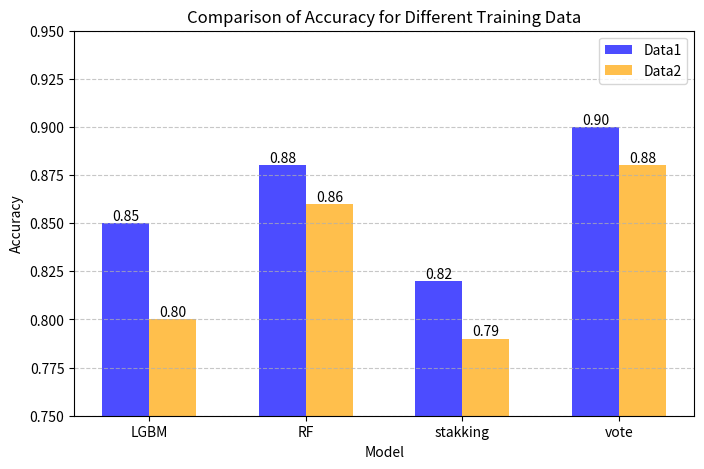

Write Python code to recreate this figure.
import matplotlib.pyplot as plt



# データの準備（例）
categories = ['LGBM','RF', 'stakking', 'vote']
values = [0.77033, 0.75358, 0.75358, 0.76315]

# 棒グラフの作成
plt.bar(categories, values)

# グラフのタイトルと軸ラベルを設定
plt.title('RF-vs-LGBM-vs-vote-vs-stakking')
plt.xlabel('model')
plt.ylabel('accuracy')
plt.ylim(0.70, max(values) + 0.1) 

for i, value in enumerate(values):
    plt.text(i, value + 0.01, f'{value}', ha='center', va='bottom', fontsize=10)
# グラフを表示
plt.close()


# データの準備（例）
categories = ['LGBM','RF', 'stakking', 'vote']
values = [0.77033, 0.75358, 0.75358, 0.76315]

# 棒グラフの作成
plt.bar(categories, values)

# グラフのタイトルと軸ラベルを設定
plt.title('baseline-vs-miss_column')
plt.xlabel('model')
plt.ylabel('accuracy')
plt.ylim(0.70, max(values) + 0.1) 

for i, value in enumerate(values):
    plt.text(i, value + 0.01, f'{value}', ha='center', va='bottom', fontsize=10)
# グラフを表示
plt.close()

import numpy as np
import matplotlib.pyplot as plt

# モデル名
models = ['LGBM', 'RF', 'stakking', 'vote']
# 学習データごとの正答率（例: Data1, Data2）
accuracy_baseline = [0.85, 0.88, 0.82, 0.90]  # 学習データ1の正答率
accuracy_data2 = [0.80, 0.86, 0.79, 0.88]  # 学習データ2の正答率

# X軸の位置を設定
x = np.arange(len(models))
width = 0.3  # 棒の幅

# グラフの描画
fig, ax = plt.subplots(figsize=(8, 5))
bars1 = ax.bar(x - width/2, accuracy_baseline, width, label='Data1', color='blue', alpha=0.7)
bars2 = ax.bar(x + width/2, accuracy_data2, width, label='Data2', color='orange', alpha=0.7)

# ラベル・タイトル
ax.set_xlabel('Model')
ax.set_ylabel('Accuracy')
ax.set_title('Comparison of Accuracy for Different Training Data')
ax.set_xticks(x)
ax.set_xticklabels(models)
ax.legend()

# 数値を棒の上に表示
for bars in [bars1, bars2]:
    for bar in bars:
        height = bar.get_height()
        ax.text(bar.get_x() + bar.get_width()/2, height, f'{height:.2f}', ha='center', va='bottom')

# グラフを表示
plt.ylim(0.75, 0.95)  # Y軸の範囲を調整
plt.grid(axis='y', linestyle='--', alpha=0.7)
plt.show()